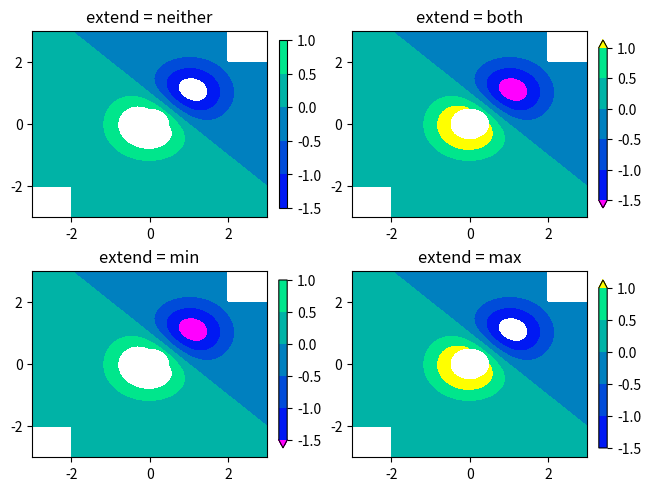

Generate this figure with matplotlib:
#!/usr/bin/env python
# -*- coding: utf-8 -*-

import numpy as np
import matplotlib.pyplot as plt
from matplotlib.backends.backend_pdf import PdfPages
pp = PdfPages('contourdemo.pdf')
print("Setup Complete")

origin = 'lower'

delta = 0.025

x = y = np.arange(-3.0, 3.01, delta)
X, Y = np.meshgrid(x, y)
print("printing X,Y shapes")
print(X.shape)
print(Y.shape)
Z1 = np.exp(-X**2 - Y**2)
Z2 = np.exp(-(X - 1)**2 - (Y - 1)**2)
Z = (Z1 - Z2) * 2
print("printing Z shape")
print(Z.shape)

nr, nc = Z.shape
print("printing Z shape")
print(nr,nc)
# put NaNs in one corner:
Z[-nr // 6:, -nc // 6:] = np.nan
# contourf will convert these to masked

Z = np.ma.array(Z)
# mask another corner:
Z[:nr // 6, :nc // 6] = np.ma.masked

# mask a circle in the middle:
interior = np.sqrt(X**2 + Y**2) < 0.5
Z[interior] = np.ma.masked

# We are using automatic selection of contour levels;
# this is usually not such a good idea, because they don't
# occur on nice boundaries, but we do it here for purposes
# of illustration.

fig1, ax2 = plt.subplots(constrained_layout=True)
CS = ax2.contourf(X, Y, Z, 10, cmap=plt.cm.bone, origin=origin)

# Note that in the following, we explicitly pass in a subset of
# the contour levels used for the filled contours.  Alternatively,
# We could pass in additional levels to provide extra resolution,
# or leave out the levels kwarg to use all of the original levels.

CS2 = ax2.contour(CS, levels=CS.levels[::2], colors='r', origin=origin)

ax2.set_title('Nonsense (3 masked regions)')
ax2.set_xlabel('word length anomaly')
ax2.set_ylabel('sentence length anomaly')

# Make a colorbar for the ContourSet returned by the contourf call.
cbar = fig1.colorbar(CS)
cbar.ax.set_ylabel('verbosity coefficient')
# Add the contour line levels to the colorbar
cbar.add_lines(CS2)
pp.savefig()
plt.clf()

fig2, ax2 = plt.subplots(constrained_layout=True)
# Now make a contour plot with the levels specified,
# and with the colormap generated automatically from a list
# of colors.
levels = [-1.5, -1, -0.5, 0, 0.5, 1]
CS3 = ax2.contourf(X, Y, Z, levels,
                   colors=('r', 'g', 'b'),
                   origin=origin,
                   extend='both')
# Our data range extends outside the range of levels; make
# data below the lowest contour level yellow, and above the
# highest level cyan:
CS3.cmap.set_under('yellow')
CS3.cmap.set_over('cyan')

CS4 = ax2.contour(X, Y, Z, levels,
                  colors=('k',),
                  linewidths=(3,),
                  origin=origin)
ax2.set_title('Listed colors (3 masked regions)')
ax2.clabel(CS4, fmt='%2.1f', colors='w', fontsize=14)

# Notice that the colorbar gets all the information it
# needs from the ContourSet object, CS3.
fig2.colorbar(CS3)
pp.savefig()
plt.clf()

# Illustrate all 4 possible "extend" settings:
extends = ["neither", "both", "min", "max"]
cmap = plt.cm.get_cmap("winter")
cmap = cmap.with_extremes(under="magenta", over="yellow")
# Note: contouring simply excludes masked or nan regions, so
# instead of using the "bad" colormap value for them, it draws
# nothing at all in them.  Therefore the following would have
# no effect:
# cmap.set_bad("red")

fig, axs = plt.subplots(2, 2, constrained_layout=True)

for ax, extend in zip(axs.ravel(), extends):
    cs = ax.contourf(X, Y, Z, levels, cmap=cmap, extend=extend, origin=origin)
    fig.colorbar(cs, ax=ax, shrink=0.9)
    ax.set_title("extend = %s" % extend)
    ax.locator_params(nbins=4)

plt.show()
pp.savefig()
pp.close()
